Dataset: AppleBalanced (GitHub, Kuroi042/Leaffliction). Classes: apple black rot, apple rust, apple scab.

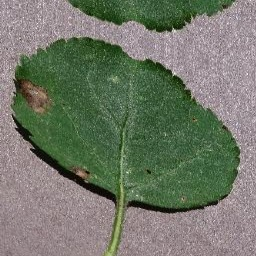
Label: apple black rot

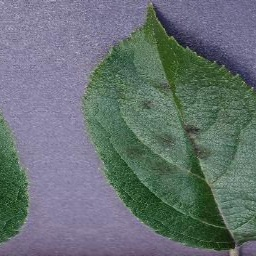
Label: apple scab

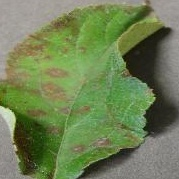
Label: apple rust

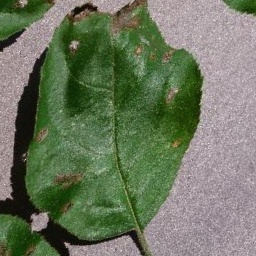
Label: apple black rot

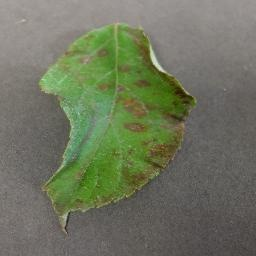
Label: apple rust

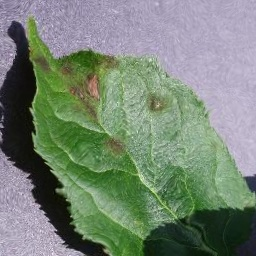
Label: apple scab
